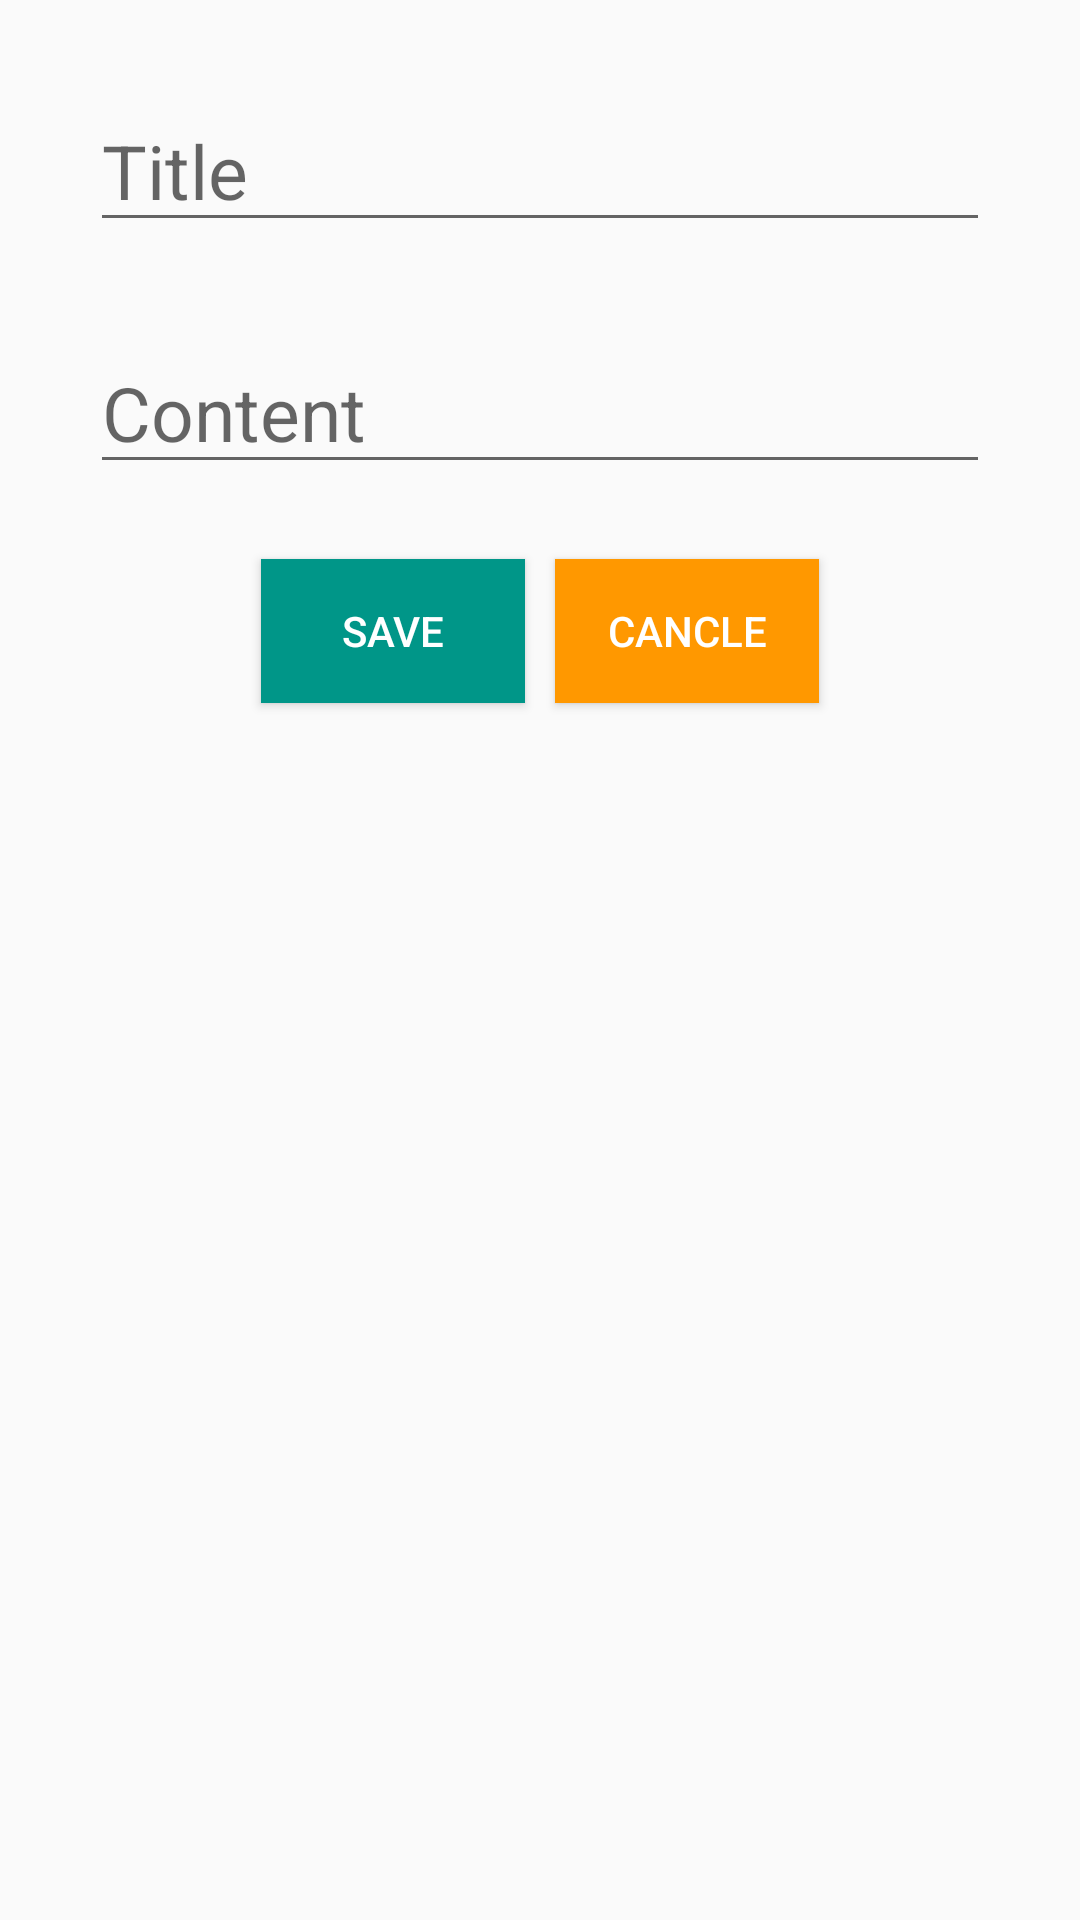

Write the Android layout XML for this screen, with the resource values it uses.
<!-- AndroidManifest.xml: application theme Theme.KDTToeic -->
<!-- res/layout/activity_note_add.xml -->
<?xml version="1.0" encoding="utf-8"?>
<androidx.constraintlayout.widget.ConstraintLayout xmlns:android="http://schemas.android.com/apk/res/android"
    xmlns:app="http://schemas.android.com/apk/res-auto"
    xmlns:tools="http://schemas.android.com/tools"
    android:layout_width="match_parent"
    android:layout_height="match_parent"
    tools:context=".NoteAddActivity">

    <EditText
        android:id="@+id/etTitle"
        android:layout_width="match_parent"
        android:layout_height="wrap_content"
        app:layout_constraintTop_toTopOf="parent"
        app:layout_constraintLeft_toLeftOf="parent"
        android:layout_margin="30dp"
        android:hint="Title"
        android:textSize="25sp"
        />
    <EditText
        android:id="@+id/etContent"
        android:layout_width="match_parent"
        android:layout_height="wrap_content"
        app:layout_constraintTop_toBottomOf="@+id/etTitle"
        app:layout_constraintLeft_toLeftOf="parent"
        android:layout_margin="30dp"
        android:hint="Content"
        android:textSize="25sp"
        />

    <LinearLayout
        android:layout_width="match_parent"
        android:layout_height="wrap_content"
        app:layout_constraintTop_toBottomOf="@+id/etContent"
        app:layout_constraintLeft_toLeftOf="parent"
        android:layout_margin="20dp"
        android:gravity="center">
        <Button
            android:id="@+id/btSave"
            android:layout_width="wrap_content"
            android:layout_height="wrap_content"
            android:text="Save"
            android:background="#009688"
            android:textColor="#FFF"
            android:layout_margin="5dp"/>
        <Button
            android:id="@+id/btCancle"
            android:layout_width="wrap_content"
            android:layout_height="wrap_content"
            android:text="Cancle"
            android:textColor="#FFF"
            android:background="#FF9800"
            android:layout_margin="5dp"/>
    </LinearLayout>
</androidx.constraintlayout.widget.ConstraintLayout>
<!-- resources referenced by this layout -->
<resources>
  <style name="Theme.KDTToeic" parent="Theme.AppCompat.DayNight.DarkActionBar">
          
          <item name="colorPrimary">#47bcaa</item>
          <item name="colorPrimaryVariant">#47bcaa</item>
          <item name="colorOnPrimary">#47bcaa</item>
          
          <item name="colorSecondary">@color/teal_200</item>
          <item name="colorSecondaryVariant">@color/teal_700</item>
          <item name="colorOnSecondary">@color/black</item>
          
          <item name="android:statusBarColor">?attr/colorPrimaryVariant</item>
          
      </style>
  <!-- not gathered from this repository: default colours our renderer supplied (Android Studio template values) -->
  <color name="teal_200">#FF03DAC5</color>
  <color name="teal_700">#FF018786</color>
  <color name="black">#FF000000</color>
</resources>
